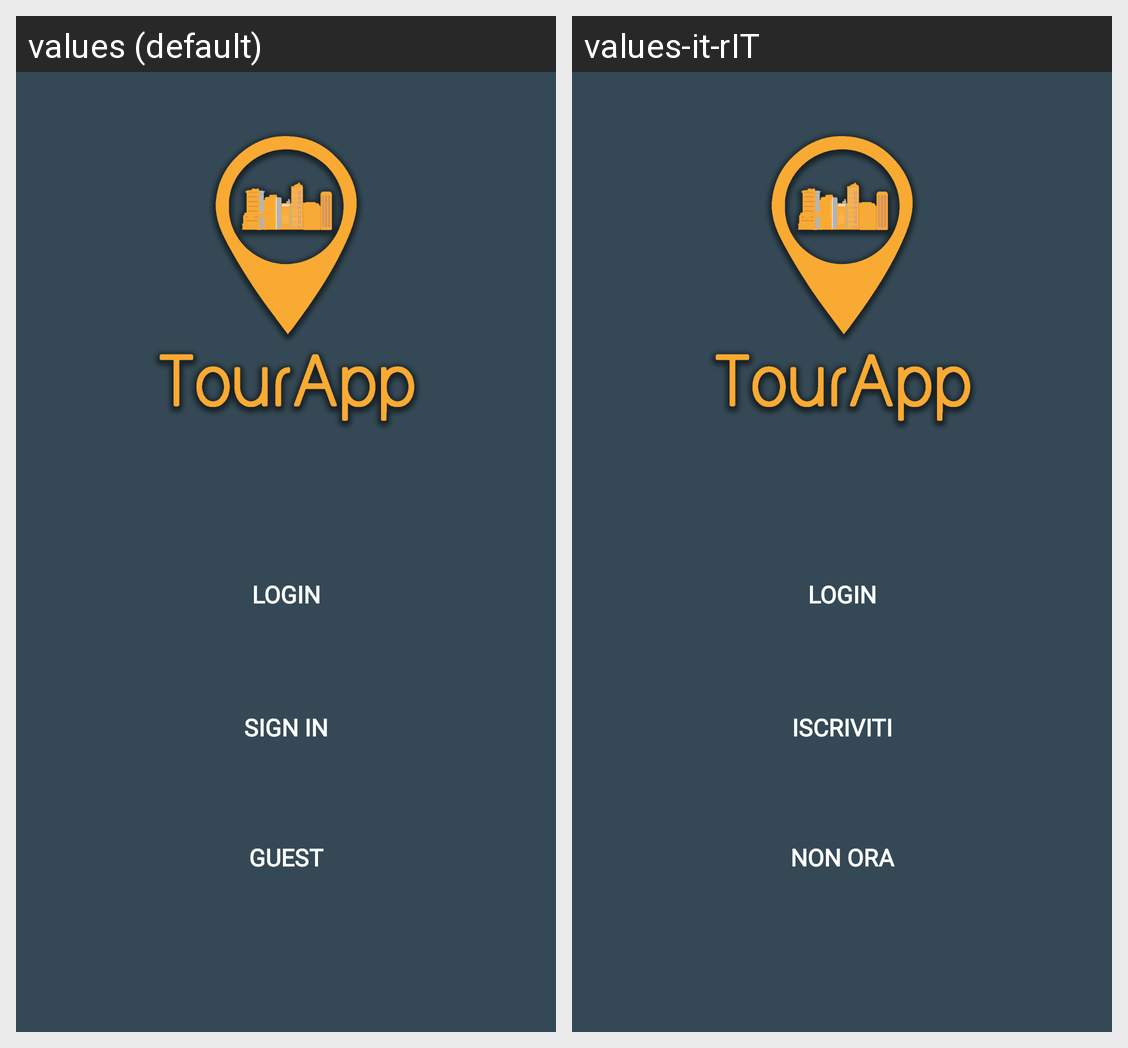

Translations of the strings shown on this Android screen, per locale in the grid:
Android screen res/layout/activity_setup.xml rendered under 2 locales, left to right: values (default), values-it-rIT. Device: Nexus 5 (rendered at 1080×1920; each locale shown at half size, 540×960, under a caption strip naming it); theme AppTheme.NoActionBar.
Strings drawn on this screen, with the default value and each locale's value (text and hints the layout hard-codes, and strings that could not be matched under every locale, appear in the picture but are not listed):

Ospite
  values: GUEST
  values-it-rIT: NON ORA

Login
  values: LOGIN
  values-it-rIT: LOGIN

Iscriviti
  values: SIGN IN
  values-it-rIT: ISCRIVITI
